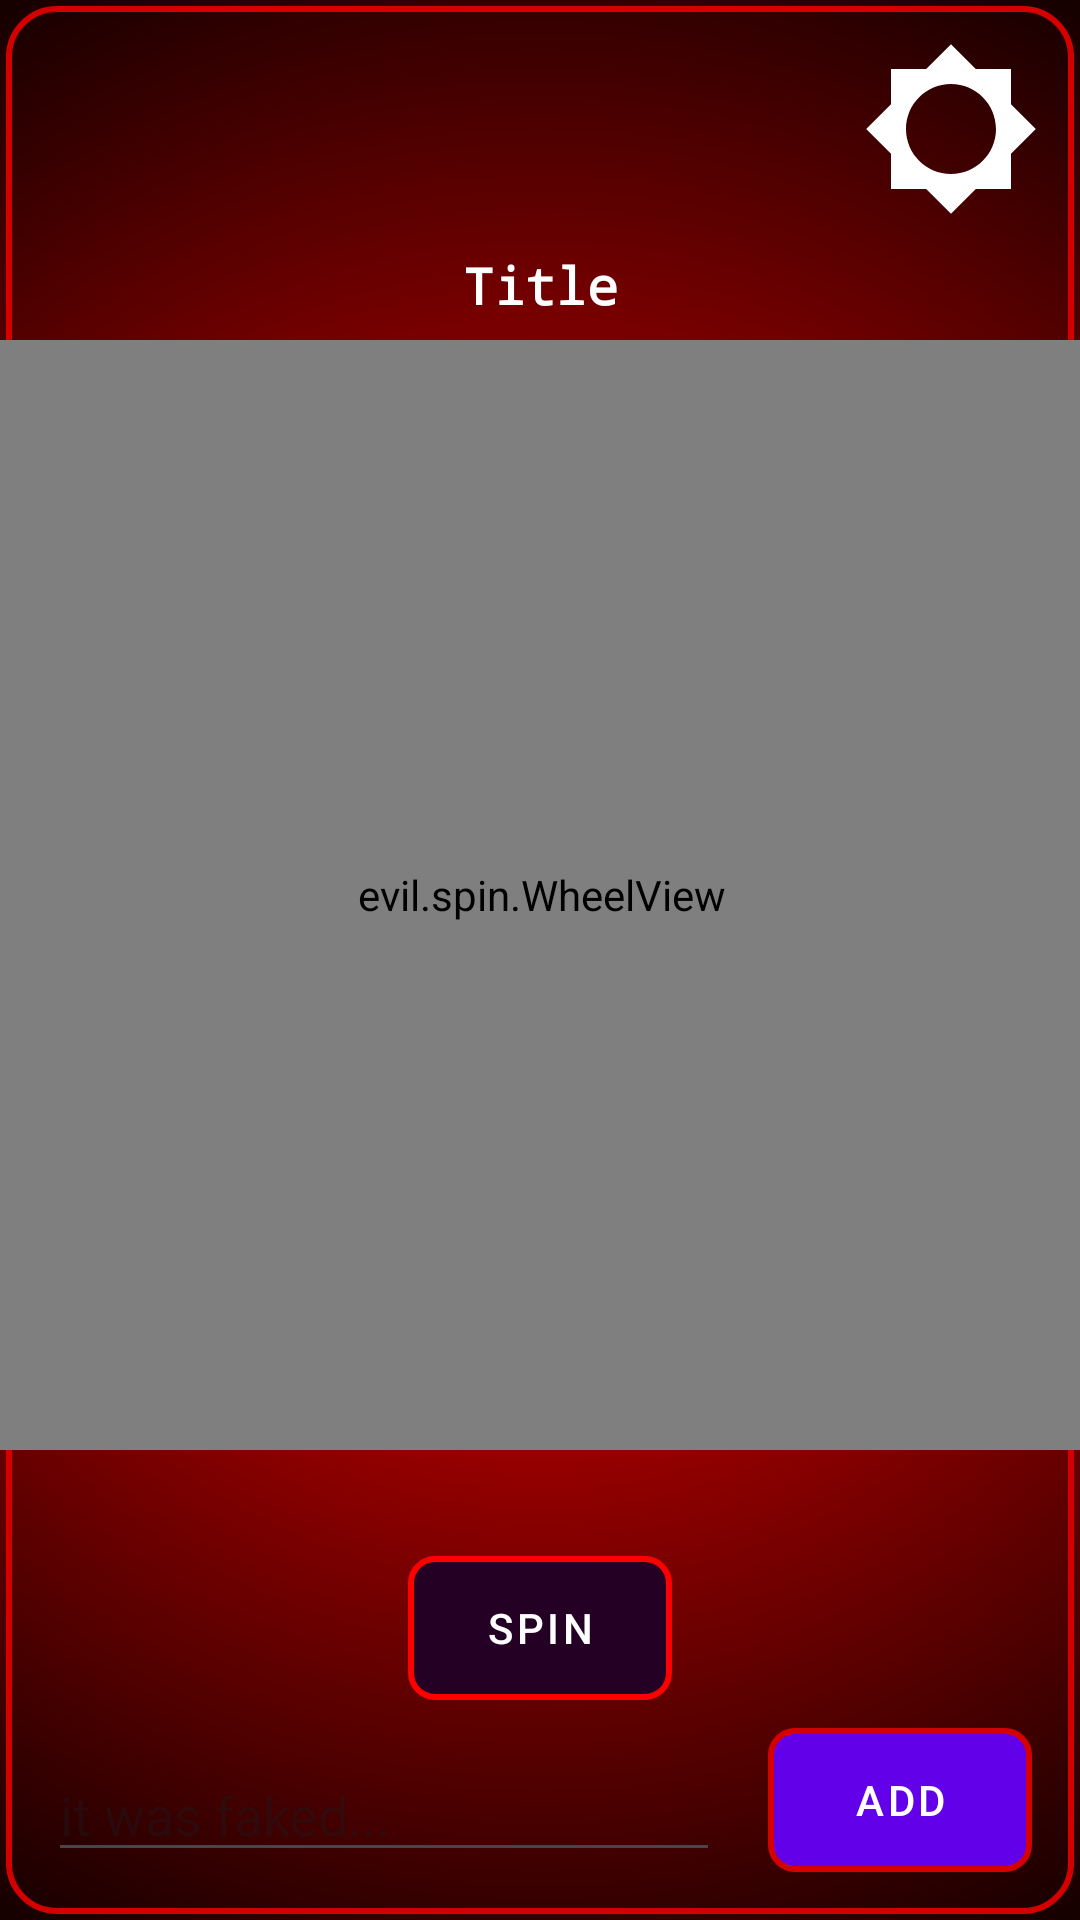

Here is an Android app screen rendered from its layout file. Give the layout XML and the strings, colors and styles it references.
<!-- AndroidManifest.xml: activity theme Theme.EvilSpin -->
<!-- res/layout/activity_main.xml -->
<?xml version="1.0" encoding="utf-8"?>
<androidx.constraintlayout.widget.ConstraintLayout
    xmlns:android="http://schemas.android.com/apk/res/android"
    xmlns:app="http://schemas.android.com/apk/res-auto"
    android:layout_width="match_parent"
    android:layout_height="match_parent"
    android:background="@drawable/screen_red"
    android:id="@+id/activity_main"
    >
    <TextView
        android:id="@+id/titlebar"
        android:layout_width="0dp"
        android:layout_height="0dp"
        android:layout_marginBottom="1dp"
        android:fontFamily="monospace"
        android:gravity="center"
        android:padding="10dp"
        android:text="Title"
        android:textColor="#FFFFFF"
        android:textStyle="bold"
        app:autoSizeMaxTextSize="30sp"
        app:autoSizeMinTextSize="10sp"
        app:autoSizeStepGranularity="1sp"
        app:autoSizeTextType="uniform"
        app:layout_constraintBottom_toTopOf="@id/wheelView"
        app:layout_constraintEnd_toEndOf="parent"
        app:layout_constraintHeight_percent="0.067"
        app:layout_constraintStart_toStartOf="parent"
        app:layout_constraintTop_toBottomOf="@id/settingsButton" />
    <com.google.android.material.button.MaterialButton
        android:id="@+id/settingsButton"
        android:layout_width="70dp"
        android:layout_height="70dp"
        android:layout_marginTop="8dp"
        android:layout_marginEnd="8dp"
        android:padding="0dp"
        android:contentDescription="no"
        app:icon="@drawable/bootleg_settings"
        app:iconGravity="textStart"
        app:iconPadding="0dp"
        app:iconSize="60dp"
        app:iconTint="#FFFFFF"
        app:cornerRadius="8dp"
        style="@style/Widget.MaterialComponents.Button.UnelevatedButton"
        app:backgroundTint="#0072847E"
        app:rippleColor="#33FFFFFF"
        app:layout_constraintTop_toTopOf="parent"
        app:layout_constraintEnd_toEndOf="parent"
        />

    <evil.spin.WheelView
        android:id="@+id/wheelView"
        android:layout_width="370dp"
        android:layout_height="370dp"
        app:layout_constraintTop_toBottomOf="@id/settingsButton"
        app:layout_constraintBottom_toTopOf="@id/spinButton"
        app:layout_constraintStart_toStartOf="parent"
        app:layout_constraintEnd_toEndOf="parent" />

    <com.google.android.material.button.MaterialButton
        android:id="@+id/spinButton"
        android:layout_width="wrap_content"
        android:layout_height="wrap_content"
        android:text="Spin"
        android:background="@drawable/normal_buttom_pres"
        app:backgroundTint="@null"
        app:cornerRadius="8dp"
        android:textColor="#FFFFFF"
        style="@style/Widget.MaterialComponents.Button.UnelevatedButton"
        app:layout_constraintStart_toStartOf="parent"
        app:layout_constraintEnd_toEndOf="parent"
        app:layout_constraintBottom_toTopOf="@id/optionInput"
        android:layout_marginBottom="16dp" />

    <EditText
        android:id="@+id/optionInput"
        android:layout_width="0dp"
        android:layout_height="wrap_content"
        android:hint="it was faked..."
        app:layout_constraintBottom_toBottomOf="parent"
        app:layout_constraintStart_toStartOf="parent"
        app:layout_constraintEnd_toStartOf="@id/addOptionButton"
        android:layout_margin="16dp" />

    <com.google.android.material.button.MaterialButton
        android:id="@+id/addOptionButton"
        android:layout_width="wrap_content"
        android:layout_height="wrap_content"
        android:text="Add"
        android:textColor="#FFFFFF"
        app:layout_constraintBottom_toBottomOf="parent"
        app:layout_constraintEnd_toEndOf="parent"
        android:background="@drawable/normal_buttom"
        style="@style/Widget.MaterialComponents.Button.UnelevatedButton"
        app:backgroundTint="@null"
        android:layout_margin="16dp" />



</androidx.constraintlayout.widget.ConstraintLayout>
<!-- resources referenced by this layout -->
<resources>
  <!-- drawable bootleg_settings (drawable) -->
  <vector xmlns:android="http://schemas.android.com/apk/res/android" android:height="24dp" android:tint="#000000" android:viewportHeight="24" android:viewportWidth="24" android:width="24dp">
        
      <path android:fillColor="@android:color/white" android:pathData="M20,15.31L23.31,12 20,8.69V4h-4.69L12,0.69 8.69,4H4v4.69L0.69,12 4,15.31V20h4.69L12,23.31 15.31,20H20v-4.69zM12,18c-3.31,0 -6,-2.69 -6,-6s2.69,-6 6,-6 6,2.69 6,6 -2.69,6 -6,6z"/>
      
  </vector>
  <!-- drawable normal_buttom (drawable) -->
  <?xml version="1.0" encoding="utf-8"?>
  <shape xmlns:android="http://schemas.android.com/apk/res/android"
      android:shape="rectangle">
      <solid android:color="#6200EA" /> 
      <corners android:radius="8dp" />
      <stroke android:width="2dp" android:color="#D50000" />
  </shape>
  <!-- drawable normal_buttom_pres (drawable) -->
  <?xml version="1.0" encoding="utf-8"?>
  <shape xmlns:android="http://schemas.android.com/apk/res/android"
      android:shape="rectangle">
      <solid android:color="#240024" /> 
      <corners android:radius="8dp" />
      <stroke android:width="2dp" android:color="#FF0000" />
  </shape>
  <!-- drawable screen_red (drawable) -->
  <?xml version="1.0" encoding="utf-8"?>
  <layer-list xmlns:android="http://schemas.android.com/apk/res/android">
      
      <item>
          <shape android:shape="rectangle">
              <solid android:color="#000000" />
          </shape>
      </item>
  
      
      <item>
          <shape android:shape="rectangle">
              <gradient
                  android:type="radial"
                  android:gradientRadius="400dp"
                  android:startColor="#FF0000"
                  android:endColor="#000000FF"
                  android:centerX="0.5"
                  android:centerY="0.5" />
          </shape>
      </item>
  
      
      <item android:left="2dp" android:top="2dp" android:right="2dp" android:bottom="2dp">
          <shape android:shape="rectangle">
              <corners android:radius="16dp" />
              <stroke android:width="2dp" android:color="#D40000" />
          </shape>
      </item>
  </layer-list>
  <style name="Theme.EvilSpin" parent="Base.Theme.EvilSpin" />
  <style name="Base.Theme.EvilSpin" parent="Theme.Material3.DayNight.NoActionBar">
          
          
      </style>
</resources>
